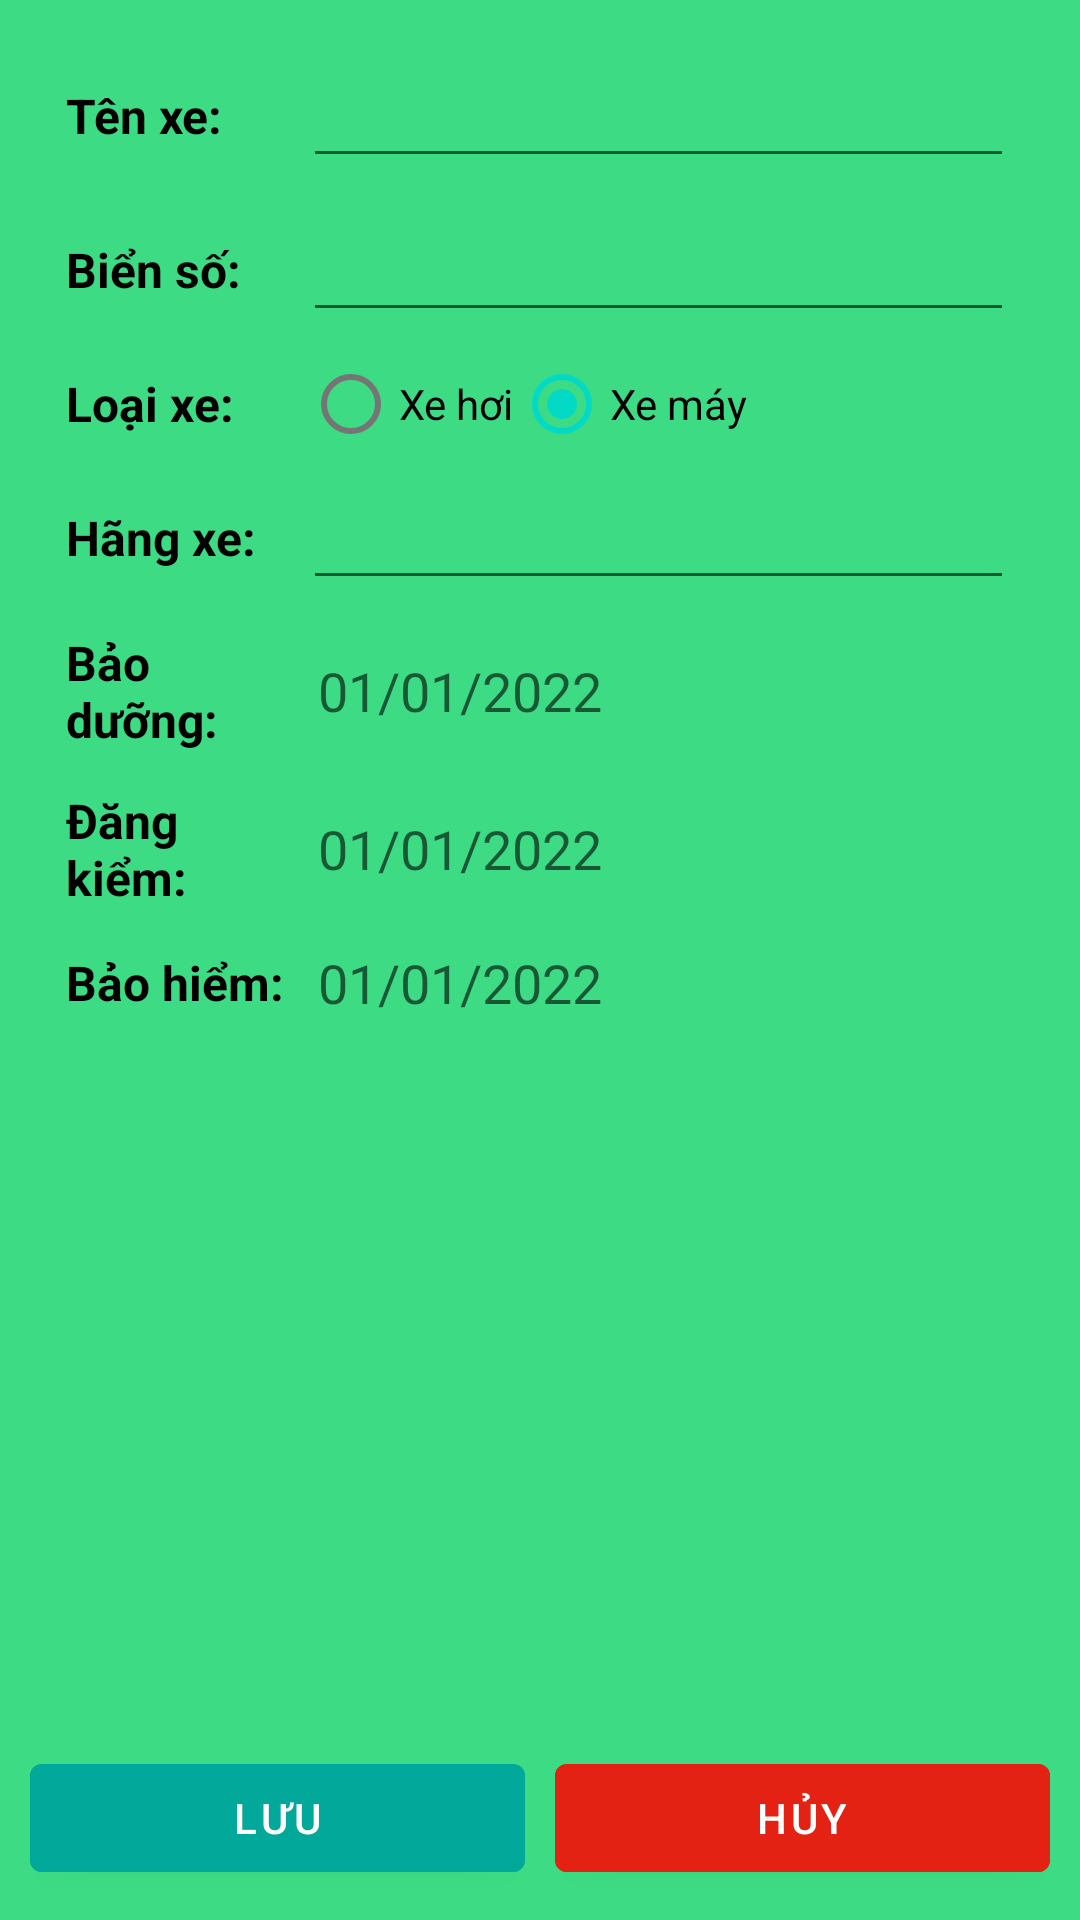

Write the Android layout XML for this screen, with the resource values it uses.
<!-- AndroidManifest.xml: application theme Theme.XeToi -->
<!-- res/layout/activity_vehicle_form.xml -->
<?xml version="1.0" encoding="utf-8"?>
<RelativeLayout xmlns:android="http://schemas.android.com/apk/res/android"
    android:layout_width="match_parent"
    android:layout_height="wrap_content"
    android:background="@color/android_default"
    android:clickable="true"
    android:focusable="true"
    android:padding="10dp">


    <LinearLayout
        android:layout_width="match_parent"
        android:layout_height="wrap_content"
        android:background="@drawable/rounded_corner_4"
        android:orientation="vertical"
        android:paddingHorizontal="12dp"
        android:paddingVertical="8dp">

        <LinearLayout
            android:layout_width="match_parent"
            android:layout_height="wrap_content"
            android:layout_marginBottom="10dp"
            android:orientation="horizontal">

            <TextView
                android:id="@+id/tvName"
                android:layout_width="0dp"
                android:layout_height="wrap_content"
                android:layout_gravity="center"
                android:layout_weight="1"
                android:text="Tên xe:"
                android:textColor="@color/black"
                android:textSize="16sp"
                android:textStyle="bold" />

            <EditText
                android:id="@+id/edtName"
                android:layout_width="0dp"
                android:layout_height="wrap_content"
                android:layout_weight="3"
                android:ems="10"
                android:inputType="textPersonName"
                android:text="" />

        </LinearLayout>

        <LinearLayout
            android:layout_width="match_parent"
            android:layout_height="wrap_content"

            android:orientation="horizontal">

            <TextView
                android:id="@+id/tvVehicleNumber"
                android:layout_width="0dp"
                android:layout_height="wrap_content"
                android:layout_gravity="center"
                android:layout_weight="1"
                android:text="Biển số:"
                android:textColor="@color/black"
                android:textSize="16sp"
                android:textStyle="bold" />

            <EditText
                android:id="@+id/edtVehicleNumber"
                android:layout_width="0dp"
                android:layout_height="wrap_content"
                android:layout_weight="3"
                android:ems="10"
                android:inputType="textPersonName"
                android:text="" />

        </LinearLayout>

        <TableRow
            android:layout_width="match_parent"
            android:layout_height="wrap_content">

            <TextView
                android:layout_width="0dp"
                android:layout_height="wrap_content"
                android:layout_gravity="center"
                android:layout_weight="1"
                android:text="Loại xe:"
                android:textColor="@color/black"
                android:textSize="16sp"
                android:textStyle="bold" />

            <RadioGroup
                android:id="@+id/grType"
                android:layout_width="0dp"
                android:layout_height="wrap_content"
                android:layout_weight="3"
                android:orientation="horizontal">

                <RadioButton
                    android:id="@+id/rdCar"
                    android:layout_width="wrap_content"
                    android:layout_height="wrap_content"
                    android:text="Xe hơi" />

                <RadioButton
                    android:id="@+id/rdBike"
                    android:layout_width="wrap_content"
                    android:layout_height="wrap_content"
                    android:checked="true"
                    android:text="Xe máy" />
            </RadioGroup>
        </TableRow>

        <LinearLayout
            android:layout_width="match_parent"
            android:layout_height="wrap_content"
            android:layout_marginBottom="10dp"
            android:orientation="horizontal">

            <TextView
                android:id="@+id/tvBrand"
                android:layout_width="0dp"
                android:layout_height="wrap_content"
                android:layout_gravity="center"
                android:layout_weight="1"
                android:text="Hãng xe:"
                android:textColor="@color/black"
                android:textSize="16sp"
                android:textStyle="bold" />

            <EditText
                android:id="@+id/edtBrandName"
                android:layout_width="0dp"
                android:layout_height="wrap_content"
                android:layout_weight="3"
                android:ems="10"
                android:inputType="textPersonName"
                android:text="" />

        </LinearLayout>

        <LinearLayout
            android:layout_width="match_parent"
            android:layout_height="wrap_content"
            android:layout_marginBottom="12dp"
            android:orientation="horizontal">

            <TextView
                android:id="@+id/tvABC"
                android:layout_width="0dp"
                android:layout_height="wrap_content"
                android:layout_gravity="center"
                android:layout_weight="1"
                android:text="Bảo dưỡng:"
                android:textColor="@color/black"
                android:textSize="16sp"
                android:textStyle="bold" />

            <LinearLayout
                android:id="@+id/pickerBaoDuong"
                android:layout_width="0dp"
                android:layout_height="wrap_content"
                android:layout_gravity="center"
                android:layout_weight="3"
                android:clickable="true"
                android:focusable="true">

                <TextView
                    android:id="@+id/edtBaoDuong"
                    android:layout_width="match_parent"
                    android:layout_height="wrap_content"
                    android:layout_marginStart="5dp"
                    android:ems="10"
                    android:hint="01/01/2022"
                    android:textSize="18sp" />
            </LinearLayout>

        </LinearLayout>

        <LinearLayout
            android:layout_width="match_parent"
            android:layout_height="wrap_content"
            android:layout_marginBottom="12dp"
            android:orientation="horizontal">

            <TextView
                android:id="@+id/tvBCD"
                android:layout_width="0dp"
                android:layout_height="wrap_content"
                android:layout_gravity="center"
                android:layout_weight="1"
                android:text="Đăng kiểm:"
                android:textColor="@color/black"
                android:textSize="16sp"
                android:textStyle="bold" />

            <LinearLayout
                android:id="@+id/pickerDangKiem"
                android:layout_width="0dp"
                android:layout_height="wrap_content"
                android:layout_gravity="center"
                android:layout_weight="3"
                android:clickable="true"
                android:focusable="true">

                <TextView
                    android:id="@+id/edtDangKiem"
                    android:layout_width="match_parent"
                    android:layout_height="wrap_content"
                    android:layout_marginStart="5dp"
                    android:ems="10"
                    android:hint="01/01/2022"
                    android:textSize="18sp" />
            </LinearLayout>

        </LinearLayout>

        <LinearLayout
            android:layout_width="match_parent"
            android:layout_height="wrap_content"
            android:layout_marginBottom="10dp"
            android:orientation="horizontal">

            <TextView
                android:id="@+id/tvDDD"
                android:layout_width="0dp"
                android:layout_height="wrap_content"
                android:layout_gravity="center"
                android:layout_weight="1"
                android:text="Bảo hiểm:"
                android:textColor="@color/black"
                android:textSize="16sp"
                android:textStyle="bold" />

            <LinearLayout
                android:id="@+id/pickerBaoHiem"
                android:layout_width="0dp"
                android:layout_height="wrap_content"
                android:layout_gravity="center"
                android:layout_weight="3"
                android:clickable="true"
                android:focusable="true">

                <TextView
                    android:id="@+id/edtBaoHiem"
                    android:layout_width="match_parent"
                    android:layout_height="wrap_content"
                    android:layout_marginStart="5dp"
                    android:ems="10"
                    android:hint="01/01/2022"
                    android:textSize="18sp" />
            </LinearLayout>

        </LinearLayout>
    </LinearLayout>

    <LinearLayout
        android:layout_width="match_parent"
        android:layout_height="wrap_content"
        android:layout_alignParentBottom="true"
        android:orientation="horizontal">

        <Button
            android:id="@+id/btnSave"
            android:layout_width="wrap_content"
            android:layout_height="wrap_content"
            android:layout_weight="1"
            android:backgroundTint="#02A899"
            android:layout_marginStart="0dp"
            android:layout_marginEnd="5dp"
            android:text="Lưu" />

        <Button
            android:id="@+id/btnCancel"
            android:layout_width="wrap_content"
            android:layout_height="wrap_content"
            android:layout_weight="1"
            android:backgroundTint="#E32213"
            android:layout_marginStart="5dp"
            android:layout_marginEnd="0dp"
            android:text="Hủy" />

    </LinearLayout>

</RelativeLayout>
<!-- resources referenced by this layout -->
<resources>
  <color name="android_default">#FF3DDB84</color>
  <color name="black">#FF000000</color>
  <style name="Theme.XeToi" parent="Theme.MaterialComponents.DayNight.DarkActionBar">
          
          <item name="colorPrimary">@color/android_default</item>
          <item name="colorPrimaryVariant">@color/purple_700</item>
          <item name="colorOnPrimary">@color/white</item>
          
          <item name="colorSecondary">@color/teal_200</item>
          <item name="colorSecondaryVariant">@color/teal_700</item>
          <item name="colorOnSecondary">@color/black</item>
          
          <item name="android:statusBarColor" tools:targetApi="l">?attr/colorPrimaryVariant</item>
          
      </style>
  <color name="purple_700">#FF3700B3</color>
  <color name="white">#FFFFFFFF</color>
  <color name="teal_200">#FF03DAC5</color>
  <color name="teal_700">#FF018786</color>
</resources>
